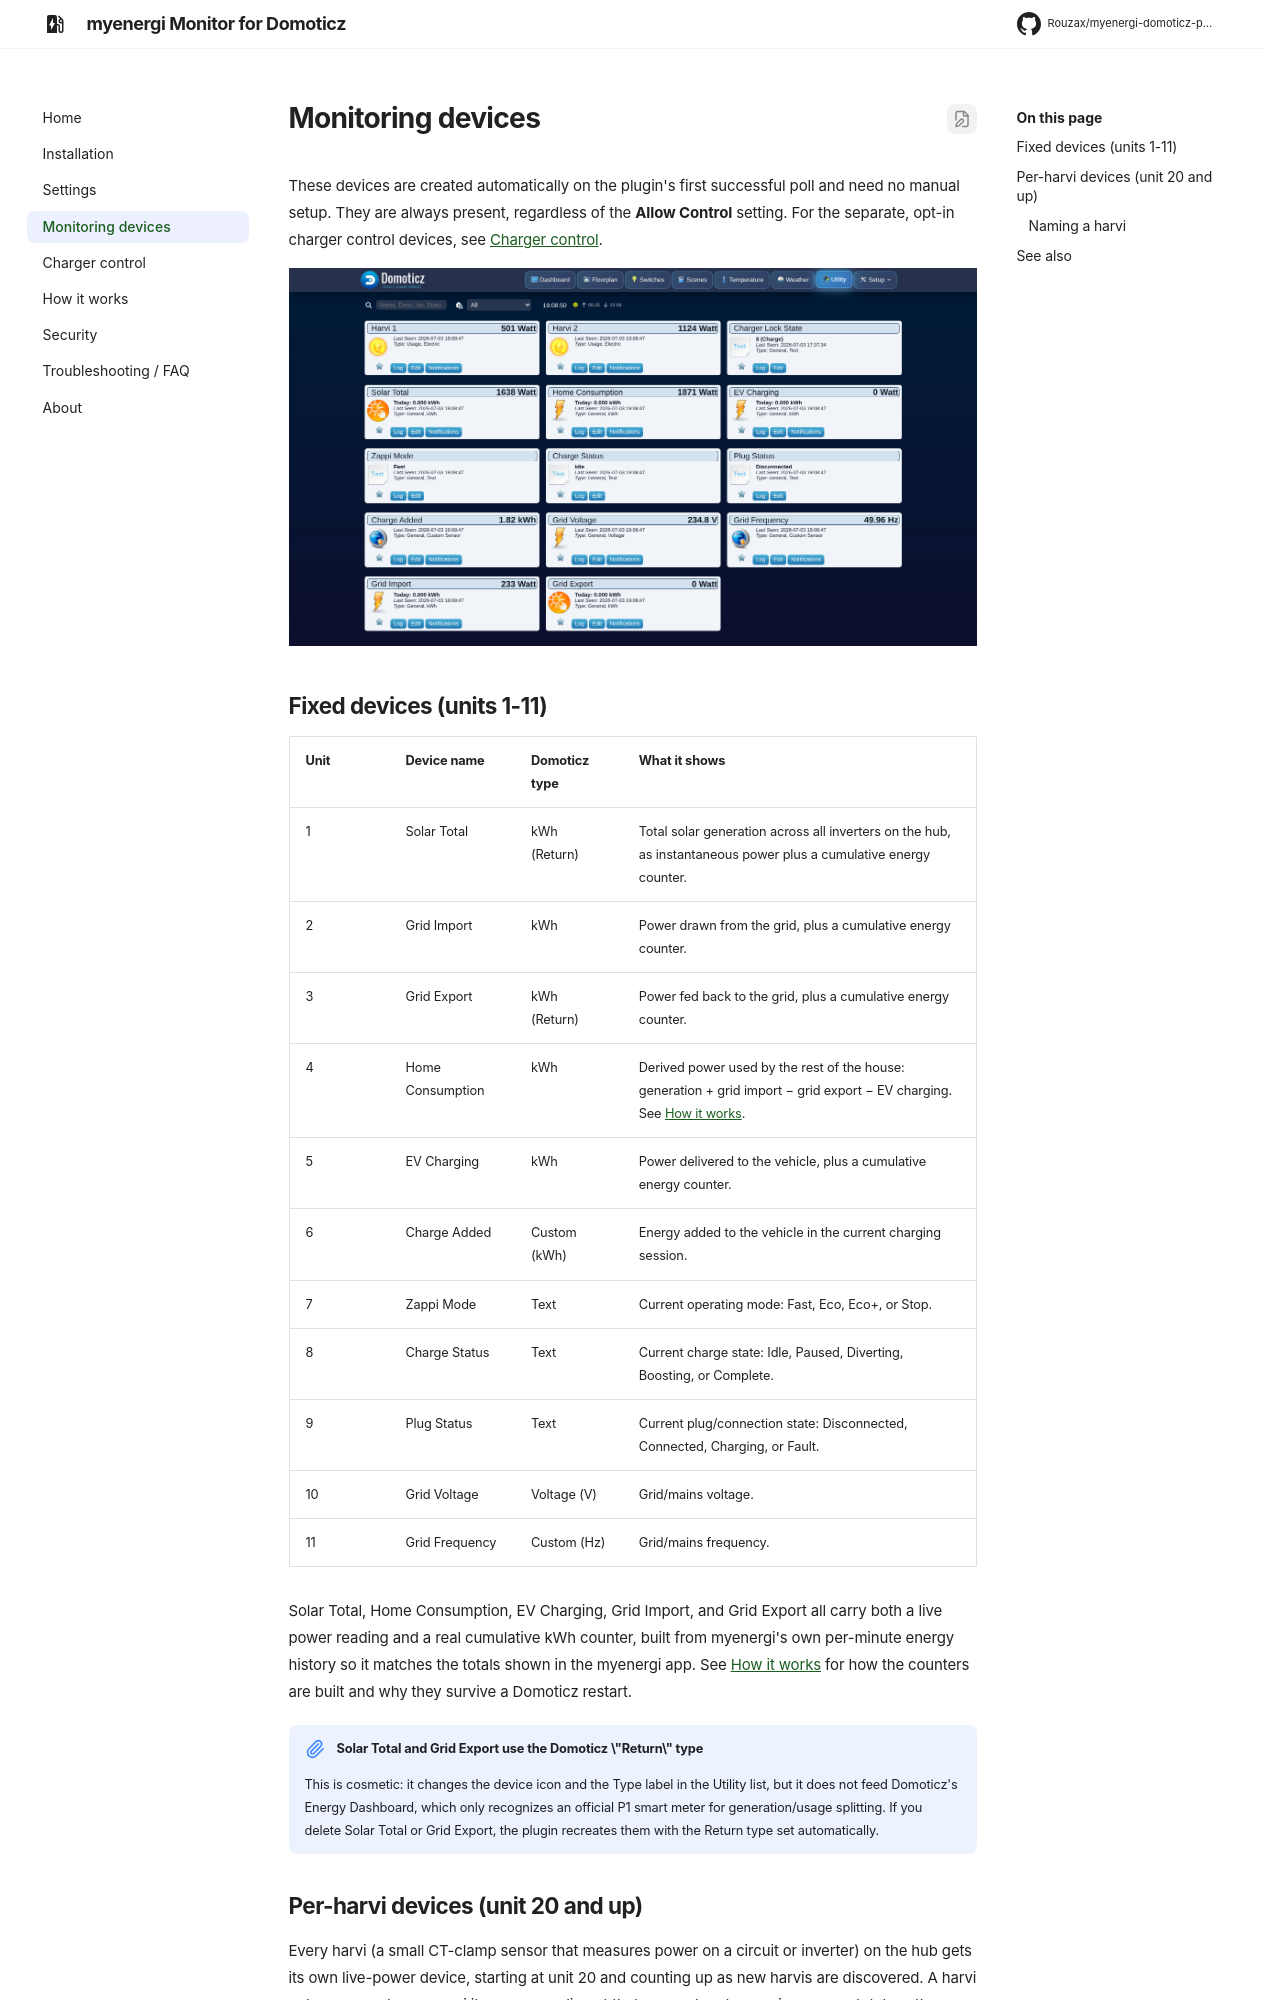

repository: Rouzax/myenergi-domoticz-plugin · page: devices/index.html · generator: mkdocs

# Monitoring devices

These devices are created automatically on the plugin's first successful poll and need no
manual setup. They are always present, regardless of the **Allow Control** setting. For the
separate, opt-in charger control devices, see [Charger control](control.md).

![The myenergi monitoring devices in Domoticz: solar, home, EV, grid, and per-inverter power](assets/devices-overview.png)

## Fixed devices (units 1-11)

| Unit | Device name | Domoticz type | What it shows |
|---|---|---|---|
| 1 | Solar Total | kWh (Return) | Total solar generation across all inverters on the hub, as instantaneous power plus a cumulative energy counter. |
| 2 | Grid Import | kWh | Power drawn from the grid, plus a cumulative energy counter. |
| 3 | Grid Export | kWh (Return) | Power fed back to the grid, plus a cumulative energy counter. |
| 4 | Home Consumption | kWh | Derived power used by the rest of the house: generation + grid import − grid export − EV charging. See [How it works](internals.md). |
| 5 | EV Charging | kWh | Power delivered to the vehicle, plus a cumulative energy counter. |
| 6 | Charge Added | Custom (kWh) | Energy added to the vehicle in the current charging session. |
| 7 | Zappi Mode | Text | Current operating mode: Fast, Eco, Eco+, or Stop. |
| 8 | Charge Status | Text | Current charge state: Idle, Paused, Diverting, Boosting, or Complete. |
| 9 | Plug Status | Text | Current plug/connection state: Disconnected, Connected, Charging, or Fault. |
| 10 | Grid Voltage | Voltage (V) | Grid/mains voltage. |
| 11 | Grid Frequency | Custom (Hz) | Grid/mains frequency. |

Solar Total, Home Consumption, EV Charging, Grid Import, and Grid Export all carry both a live
power reading and a real cumulative kWh counter, built from myenergi's own per-minute energy
history so it matches the totals shown in the myenergi app. See
[How it works](internals.md#cumulative-kwh-counters) for how the counters are built and why they
survive a Domoticz restart.

!!! note "Solar Total and Grid Export use the Domoticz \"Return\" type"
    This is cosmetic: it changes the device icon and the Type label in the Utility list, but it
    does not feed Domoticz's Energy Dashboard, which only recognizes an official P1 smart meter
    for generation/usage splitting. If you delete Solar Total or Grid Export, the plugin
    recreates them with the Return type set automatically.
